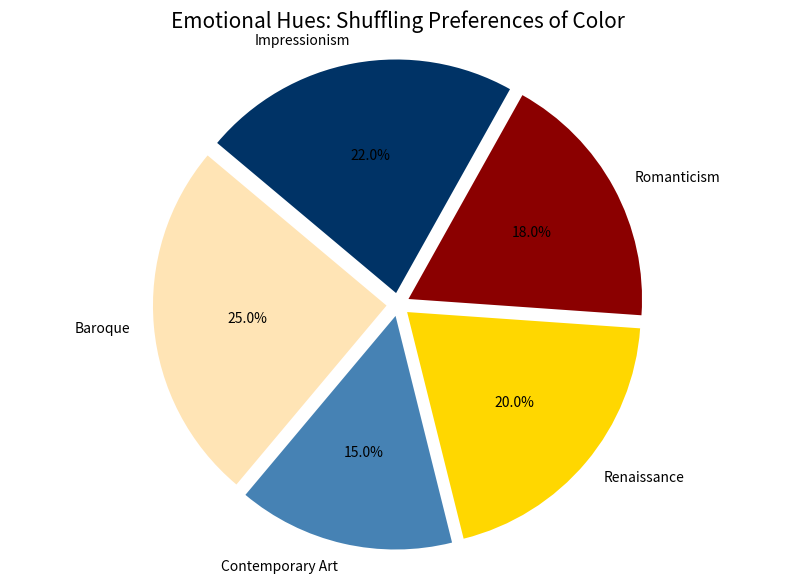

Write Python code to recreate this figure.
import matplotlib.pyplot as plt

art_movements = ['Baroque', 'Contemporary Art', 'Renaissance', 'Romanticism', 'Impressionism']
color_usage = [25, 15, 20, 18, 22]
shuffled_colors = ['#FFE4B5', '#4682B4', '#FFD700', '#8B0000', '#003366']

fig, ax = plt.subplots(figsize=(10, 7))
ax.pie(color_usage, labels=art_movements, autopct='%1.1f%%',
       startangle=140, colors=shuffled_colors, explode=(0.05, 0.05, 0.05, 0.05, 0.05))

plt.title("Emotional Hues: Shuffling Preferences of Color", fontsize=15)
ax.axis('equal')  
plt.show()
